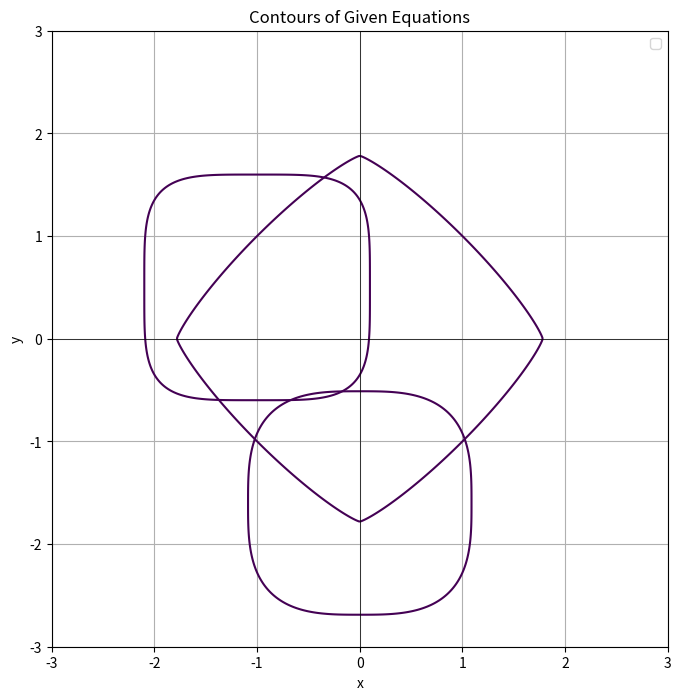

Recreate this plot in Python.
import numpy as np
import matplotlib.pyplot as plt


# Function to plot contours based on parameters
def plot_contours(params):
    # Create a grid of points
    x = np.linspace(-3, 3, 400)
    y = np.linspace(-3, 3, 400)
    x, y = np.meshgrid(x, y)

    plt.figure(figsize=(8, 8))

    # Loop through each set of parameters and plot the contour
    for i, (xi, yi, pi, ci) in enumerate(params):
        # Calculate the values for the equation based on parameters
        values = np.abs(x - xi) ** pi + np.abs(y - yi) ** pi

        # Plot the contour
        plt.contour(x, y, values, levels=[ci], label=f'Curve {i + 1}')

    plt.xlabel('x')
    plt.ylabel('y')
    plt.title('Contours of Given Equations')
    plt.grid(True)
    plt.axhline(0, color='black', linewidth=0.5)
    plt.axvline(0, color='black', linewidth=0.5)
    plt.legend()
    plt.gca().set_aspect('equal', adjustable='box')
    plt.show()


# Parameters from the image
params = [
    (0, -1.6, 3.1, 1.3),
    (0, 0, 1.2, 2),
    (-1, 0.5, 4.3, 1.5)
]

# Call the function with the parameters
plot_contours(params)
